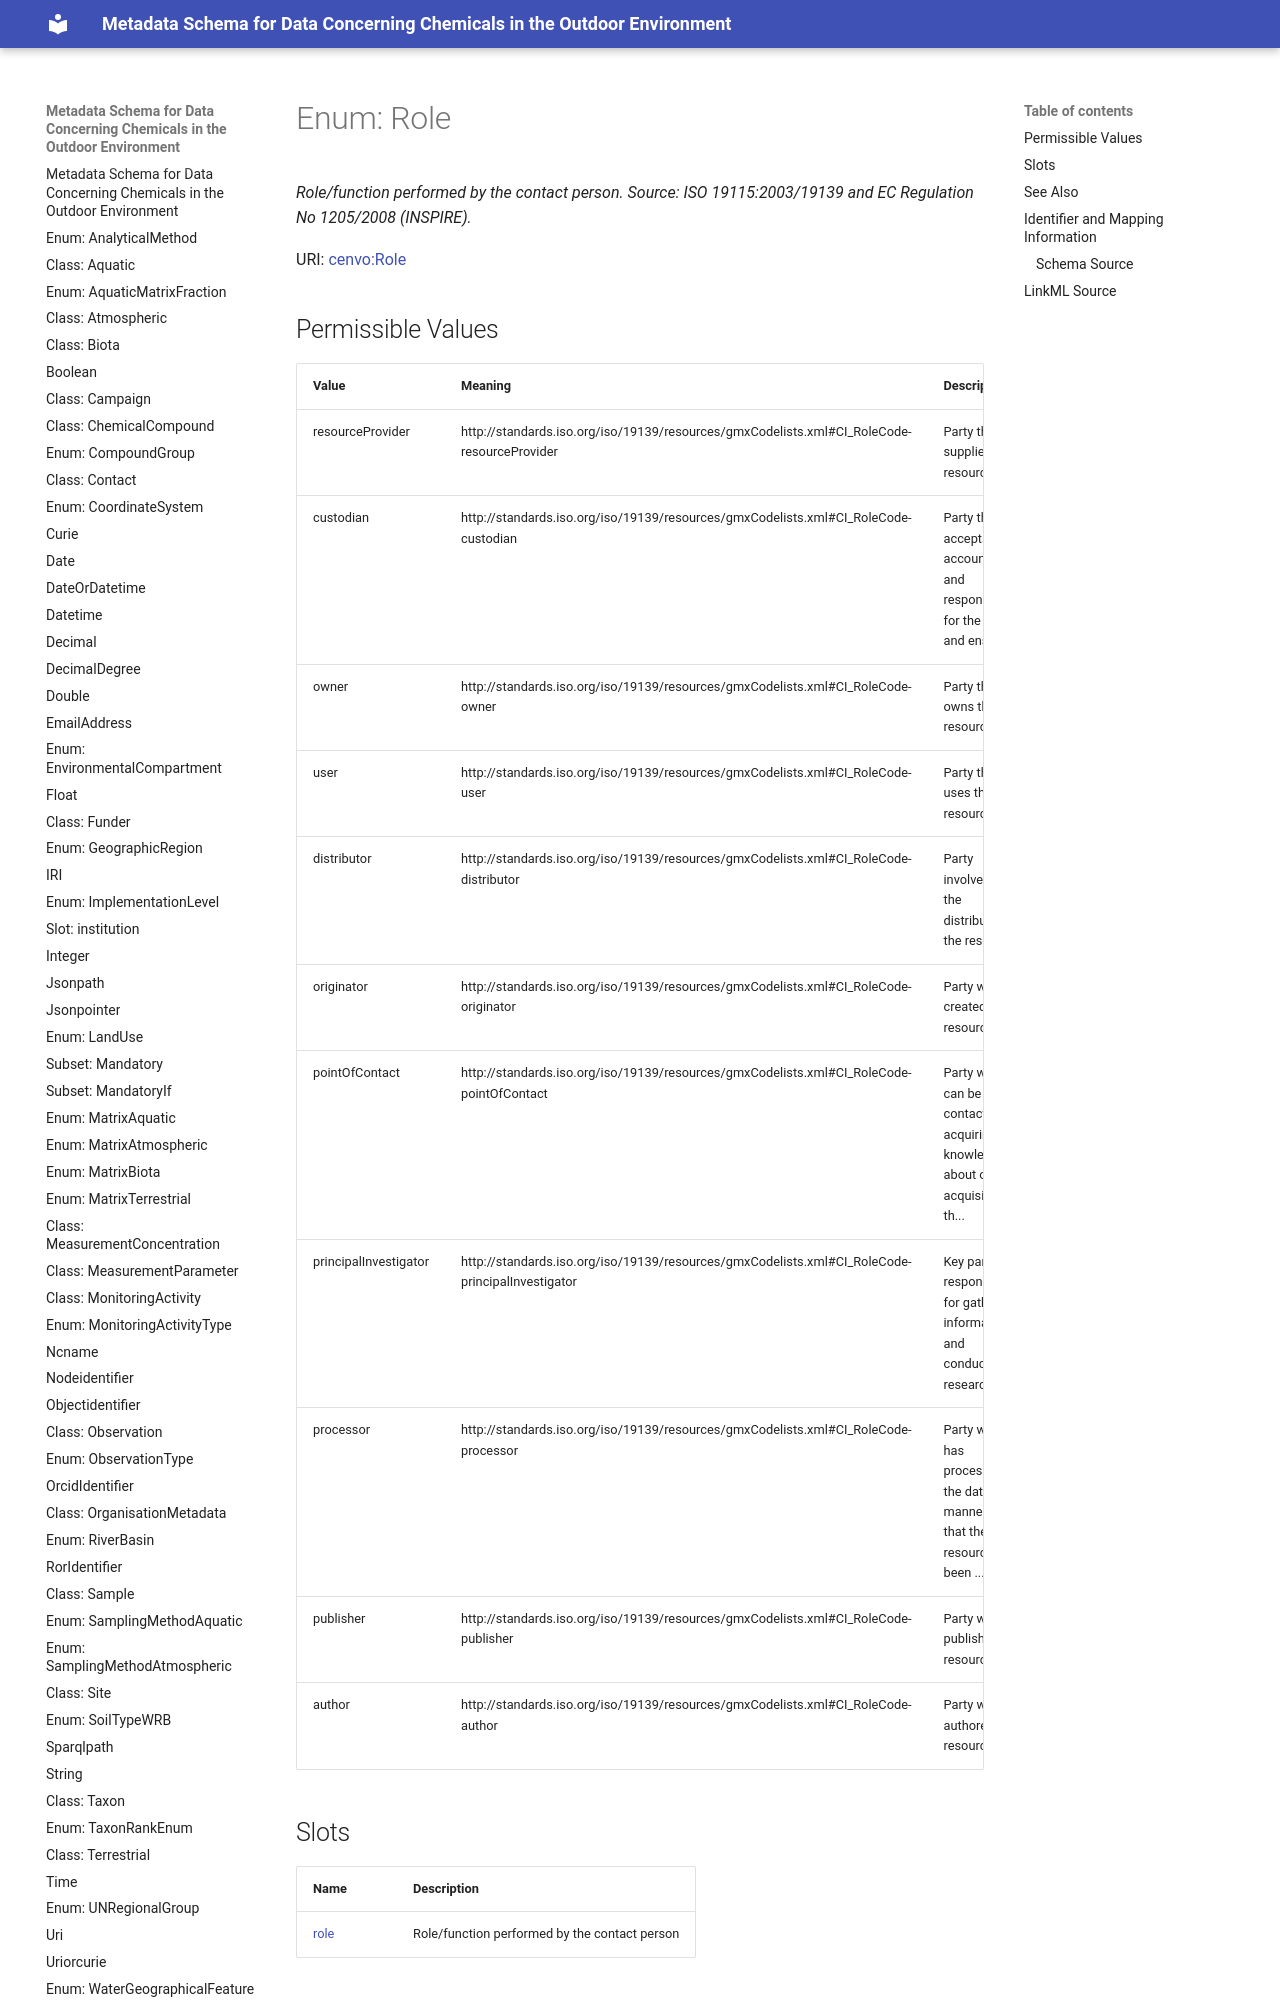

repository: eu-parc/schema_chemicalsOutdoorEnvironment · page: role/index.html · generator: mkdocs

---
search:
  boost: 2.0
---


# Enum: Role 




_Role/function performed by the contact person. Source: ISO 19115:2003/19139 and EC Regulation No 1205/2008 (INSPIRE)._



<div data-search-exclude markdown="1">

URI: [cenvo:Role](https://w3id.org/chemical-exposome/terms/Role)

## Permissible Values
| Value | Meaning | Description |
| --- | --- | --- |
| resourceProvider | http://standards.iso.org/iso/19139/resources/gmxCodelists.xml#CI_RoleCode-resourceProvider | Party that supplies the resource |
| custodian | http://standards.iso.org/iso/19139/resources/gmxCodelists.xml#CI_RoleCode-custodian | Party that accepts accountability and responsibility for the data and ensures... |
| owner | http://standards.iso.org/iso/19139/resources/gmxCodelists.xml#CI_RoleCode-owner | Party that owns the resource |
| user | http://standards.iso.org/iso/19139/resources/gmxCodelists.xml#CI_RoleCode-user | Party that uses the resource |
| distributor | http://standards.iso.org/iso/19139/resources/gmxCodelists.xml#CI_RoleCode-distributor | Party involved in the distribution of the resource |
| originator | http://standards.iso.org/iso/19139/resources/gmxCodelists.xml#CI_RoleCode-originator | Party who created the resource |
| pointOfContact | http://standards.iso.org/iso/19139/resources/gmxCodelists.xml#CI_RoleCode-pointOfContact | Party who can be contacted for acquiring knowledge about or acquisition of th... |
| principalInvestigator | http://standards.iso.org/iso/19139/resources/gmxCodelists.xml#CI_RoleCode-principalInvestigator | Key party responsible for gathering information and conducting research |
| processor | http://standards.iso.org/iso/19139/resources/gmxCodelists.xml#CI_RoleCode-processor | Party who has processed the data in a manner such that the resource has been ... |
| publisher | http://standards.iso.org/iso/19139/resources/gmxCodelists.xml#CI_RoleCode-publisher | Party who published the resource |
| author | http://standards.iso.org/iso/19139/resources/gmxCodelists.xml#CI_RoleCode-author | Party who authored the resource |
